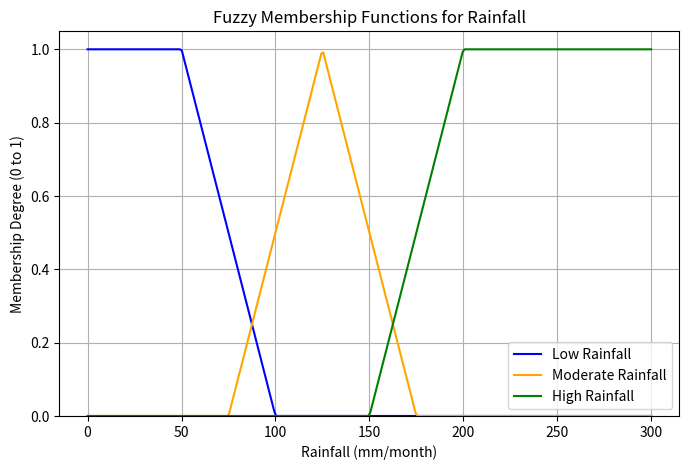

Python code for this plot:
import numpy as np
import matplotlib.pyplot as plt

def low_rainfall(rain):
    """Low rainfall membership function."""
    if rain <= 50:
        return 1.0
    elif 50 < rain <= 100:
        return (100 - rain) / 50
    else:
        return 0.0

def moderate_rainfall(rain):
    """Moderate rainfall membership function."""
    if 75 < rain <= 125:
        return (rain - 75) / 50
    elif 125 < rain <= 175:
        return (175 - rain) / 50
    else:
        return 0.0

def high_rainfall(rain):
    """High rainfall membership function."""
    if rain <= 150:
        return 0.0
    elif 150 < rain <= 200:
        return (rain - 150) / 50
    else:
        return 1.0

rain_values = np.linspace(0, 300, 300)

low_vals      = [low_rainfall(r) for r in rain_values]
moderate_vals = [moderate_rainfall(r) for r in rain_values]
high_vals     = [high_rainfall(r) for r in rain_values]

plt.figure(figsize=(8, 5))
plt.plot(rain_values, low_vals,      label="Low Rainfall", color='blue')
plt.plot(rain_values, moderate_vals, label="Moderate Rainfall", color='orange')
plt.plot(rain_values, high_vals,     label="High Rainfall", color='green')

plt.title("Fuzzy Membership Functions for Rainfall")
plt.xlabel("Rainfall (mm/month)")
plt.ylabel("Membership Degree (0 to 1)")
plt.ylim(0, 1.05)
plt.legend()
plt.grid(True)
plt.show()
